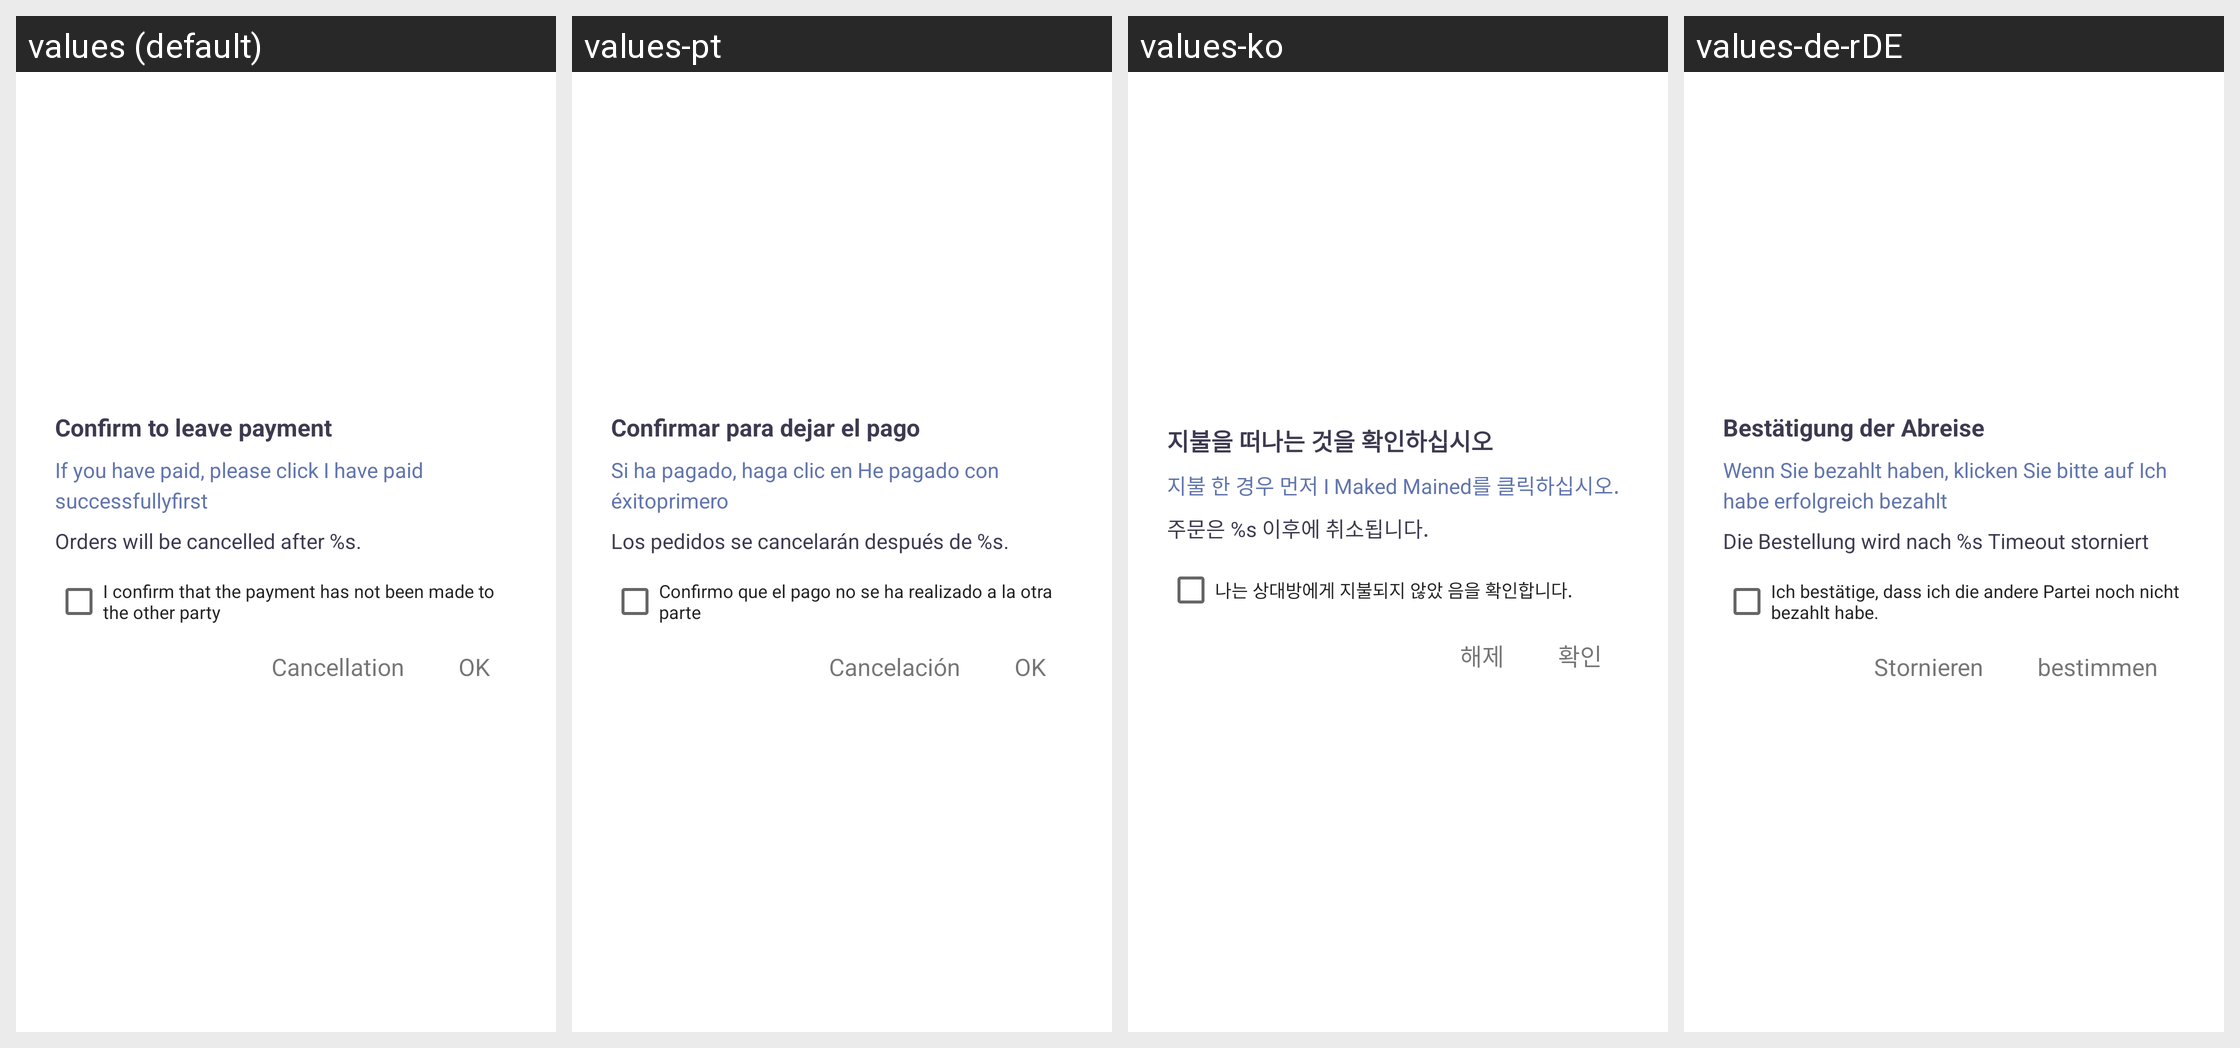

For this localized Android screen grid, give each drawn string resource with its value in every locale shown.
Android screen res/layout/exit_order_pay_tip_dialog.xml rendered under 4 locales, left to right: values (default), values-pt, values-ko, values-de-rDE. Device: Nexus 5 (rendered at 1080×1920; each locale shown at half size, 540×960, under a caption strip naming it); theme AppThemeToolBar.Translucent.
Other locales in the repository, not shown: values-en-rUS, values-es, values-fr, values-ja-rJP, values-jp, values-ru, values-zh-rCN, values-zh-rTW.
Strings drawn on this screen, with the default value and each locale's value (text and hints the layout hard-codes, and strings that could not be matched under every locale, appear in the picture but are not listed):

querenlikaizhifu
  values: Confirm to leave payment
  values-pt: Confirmar para dejar el pago
  values-ko: 지불을 떠나는 것을 확인하십시오
  values-de-rDE: Bestätigung der Abreise

runinyifukuanqingwubidianji
  values: If you have paid, please click I have paid successfullyfirst
  values-pt: Si ha pagado, haga clic en He pagado con éxitoprimero
  values-ko: 지불 한 경우 먼저 I Maked Mained를 클릭하십시오.
  values-de-rDE: Wenn Sie bezahlt haben, klicken Sie bitte auf Ich habe erfolgreich bezahlt

dingdanjiangzaihouchaoshiquxiao
  values: Orders will be cancelled after %s.
  values-pt: Los pedidos se cancelarán después de %s.
  values-ko: 주문은 %s 이후에 취소됩니다.
  values-de-rDE: Die Bestellung wird nach %s Timeout storniert

woquerenhaimeiyoufukuangeiduifang
  values: I confirm that the payment has not been made to the other party
  values-pt: Confirmo que el pago no se ha realizado a la otra parte
  values-ko: 나는 상대방에게 지불되지 않았 음을 확인합니다.
  values-de-rDE: Ich bestätige, dass ich die andere Partei noch nicht bezahlt habe.

quxiao
  values: Cancellation
  values-pt: Cancelación
  values-ko: 해제
  values-de-rDE: Stornieren

queding
  values: OK
  values-pt: OK
  values-ko: 확인
  values-de-rDE: bestimmen
